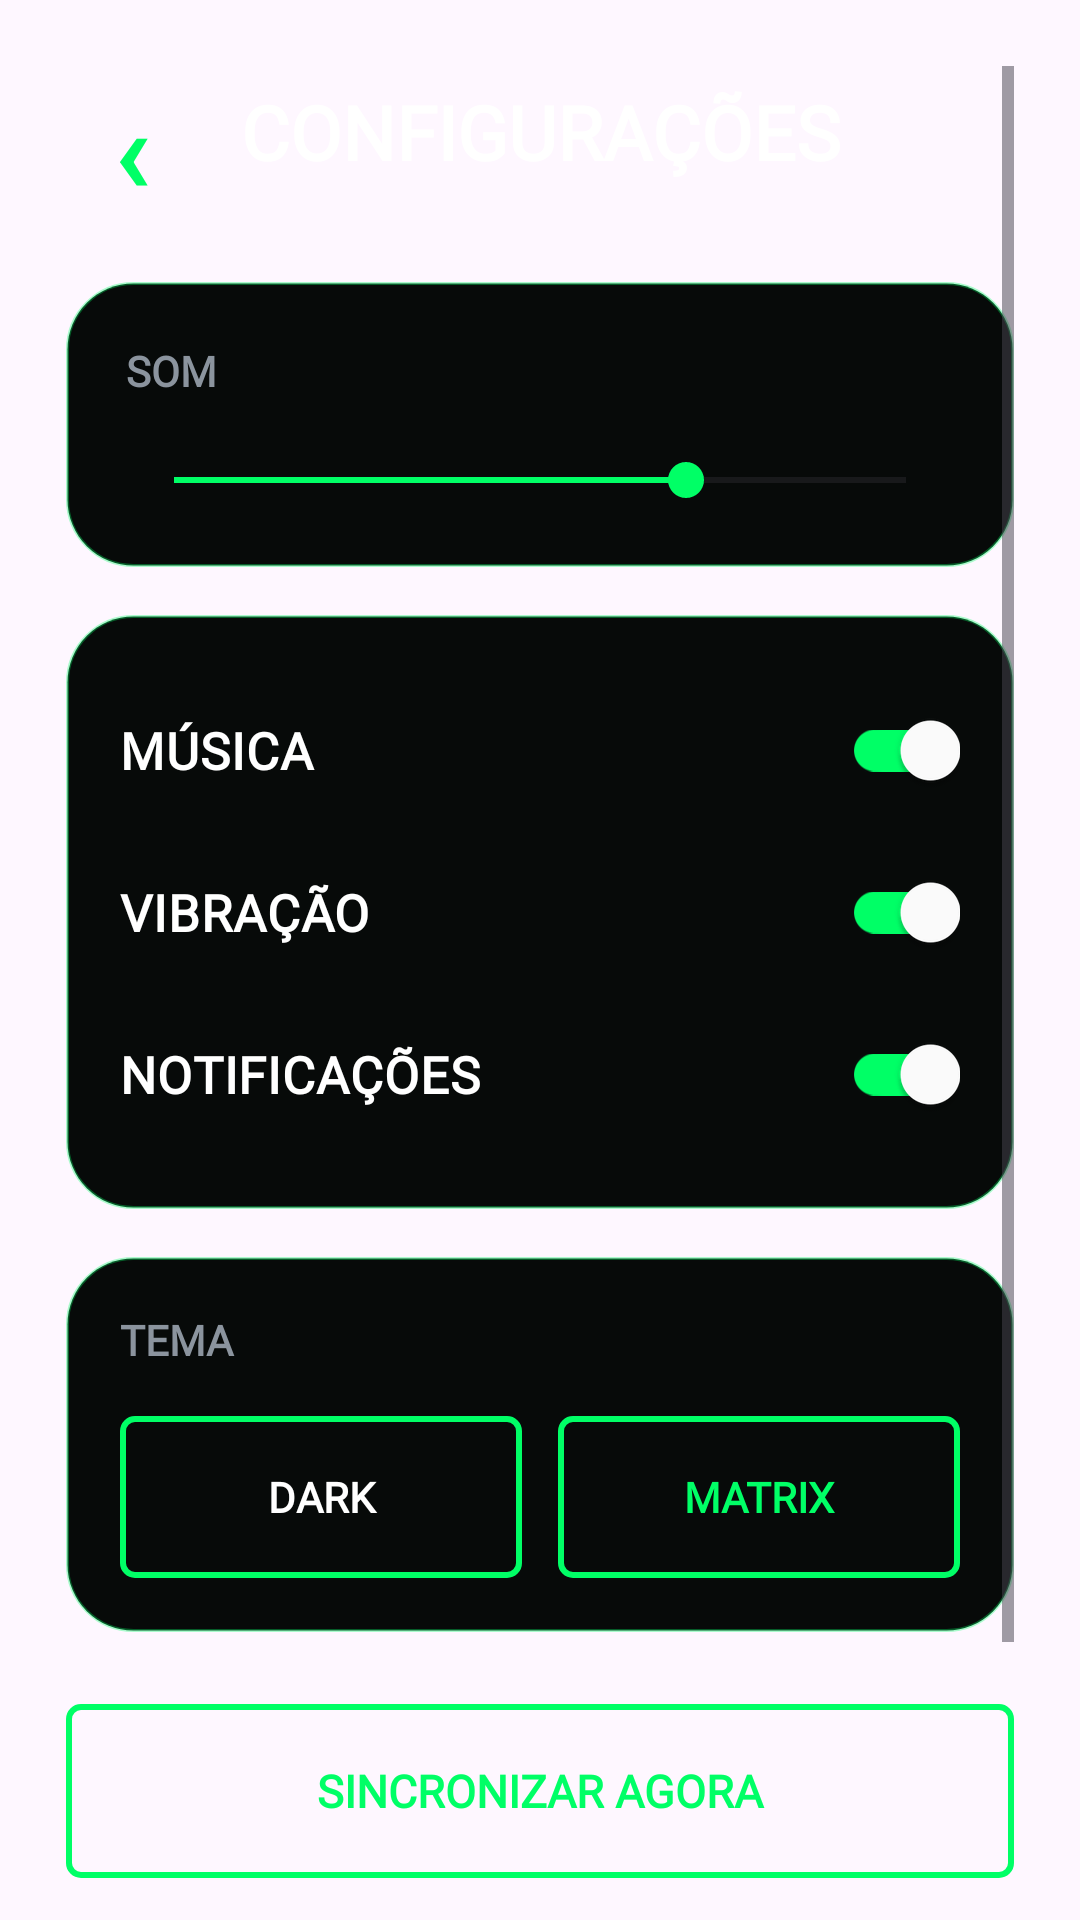

Write the Android layout XML for this screen, with the resource values it uses.
<!-- AndroidManifest.xml: application theme Theme.DarknetProtocol -->
<!-- res/layout/activity_settings.xml -->
<?xml version="1.0" encoding="utf-8"?>
<ScrollView
    xmlns:android="http://schemas.android.com/apk/res/android"
    xmlns:app="http://schemas.android.com/apk/res-auto"
    android:layout_width="match_parent"
    android:layout_height="match_parent"
    android:background="@drawable/bg_cyber_overlay"
    android:clipToPadding="false"
    android:padding="22dp">

    <LinearLayout
        android:layout_width="match_parent"
        android:layout_height="wrap_content"
        android:orientation="vertical"
        android:paddingBottom="28dp">

        <RelativeLayout
            android:layout_width="match_parent"
            android:layout_height="wrap_content">

            <TextView
                android:id="@+id/btnBackSettings"
                android:layout_width="44dp"
                android:layout_height="44dp"
                android:gravity="center"
                android:text="‹"
                android:textColor="@color/cyber_green"
                android:textSize="40sp"
                android:textStyle="bold"/>

            <TextView
                android:layout_width="match_parent"
                android:layout_height="44dp"
                android:gravity="center"
                android:text="CONFIGURAÇÕES"
                android:textColor="@color/white"
                android:textSize="25sp"
                android:textStyle="bold"
                android:fontFamily="@font/orbitron_bold"/>

        </RelativeLayout>

        <LinearLayout
            android:layout_width="match_parent"
            android:layout_height="wrap_content"
            android:orientation="vertical"
            android:background="@drawable/bg_mission_card_dark"
            android:padding="20dp"
            android:layout_marginTop="28dp">

            <TextView
                android:layout_width="match_parent"
                android:layout_height="wrap_content"
                android:text="SOM"
                android:textColor="@color/cyber_text_secondary"
                android:textSize="14sp"
                android:textStyle="bold"
                android:fontFamily="@font/orbitron_bold"/>

            <SeekBar
                android:id="@+id/seekSound"
                android:layout_width="match_parent"
                android:layout_height="wrap_content"
                android:layout_marginTop="18dp"
                android:max="100"
                android:progress="70"
                android:progressTint="@color/cyber_green"
                android:thumbTint="@color/cyber_green"/>

        </LinearLayout>

        <LinearLayout
            android:layout_width="match_parent"
            android:layout_height="wrap_content"
            android:orientation="vertical"
            android:background="@drawable/bg_mission_card_dark"
            android:padding="18dp"
            android:layout_marginTop="16dp">

            <androidx.appcompat.widget.SwitchCompat
                android:id="@+id/switchMusic"
                android:layout_width="match_parent"
                android:layout_height="54dp"
                android:text="MÚSICA"
                android:textColor="@color/white"
                android:textSize="17sp"
                android:textStyle="bold"
                android:fontFamily="@font/orbitron_bold"
                android:checked="true"
                app:thumbTint="@color/white"
                app:trackTint="@color/cyber_green"/>

            <androidx.appcompat.widget.SwitchCompat
                android:id="@+id/switchVibration"
                android:layout_width="match_parent"
                android:layout_height="54dp"
                android:text="VIBRAÇÃO"
                android:textColor="@color/white"
                android:textSize="17sp"
                android:textStyle="bold"
                android:fontFamily="@font/orbitron_bold"
                android:checked="true"
                app:thumbTint="@color/white"
                app:trackTint="@color/cyber_green"/>

            <androidx.appcompat.widget.SwitchCompat
                android:id="@+id/switchNotifications"
                android:layout_width="match_parent"
                android:layout_height="54dp"
                android:text="NOTIFICAÇÕES"
                android:textColor="@color/white"
                android:textSize="17sp"
                android:textStyle="bold"
                android:fontFamily="@font/orbitron_bold"
                android:checked="true"
                app:thumbTint="@color/white"
                app:trackTint="@color/cyber_green"/>

        </LinearLayout>

        <LinearLayout
            android:layout_width="match_parent"
            android:layout_height="wrap_content"
            android:orientation="vertical"
            android:background="@drawable/bg_mission_card_dark"
            android:padding="18dp"
            android:layout_marginTop="16dp">

            <TextView
                android:layout_width="match_parent"
                android:layout_height="wrap_content"
                android:text="TEMA"
                android:textColor="@color/cyber_text_secondary"
                android:textSize="14sp"
                android:textStyle="bold"
                android:fontFamily="@font/orbitron_bold"/>

            <LinearLayout
                android:layout_width="match_parent"
                android:layout_height="54dp"
                android:orientation="horizontal"
                android:layout_marginTop="16dp">

                <androidx.appcompat.widget.AppCompatButton
                    android:id="@+id/btnThemeDark"
                    android:layout_width="0dp"
                    android:layout_height="match_parent"
                    android:layout_weight="1"
                    android:text="DARK"
                    android:textColor="@color/white"
                    android:textStyle="bold"
                    android:textSize="14sp"
                    android:fontFamily="@font/orbitron_bold"
                    android:background="@drawable/bg_cyber_button"/>

                <Space
                    android:layout_width="12dp"
                    android:layout_height="match_parent"/>

                <androidx.appcompat.widget.AppCompatButton
                    android:id="@+id/btnThemeMatrix"
                    android:layout_width="0dp"
                    android:layout_height="match_parent"
                    android:layout_weight="1"
                    android:text="MATRIX"
                    android:textColor="@color/cyber_green"
                    android:textStyle="bold"
                    android:textSize="14sp"
                    android:fontFamily="@font/orbitron_bold"
                    android:background="@drawable/bg_cyber_button"/>

            </LinearLayout>

        </LinearLayout>

        <androidx.appcompat.widget.AppCompatButton
            android:id="@+id/btnSyncNow"
            android:layout_width="match_parent"
            android:layout_height="58dp"
            android:layout_marginTop="24dp"
            android:text="SINCRONIZAR AGORA"
            android:textColor="@color/cyber_green"
            android:textStyle="bold"
            android:textSize="15sp"
            android:fontFamily="@font/orbitron_bold"
            android:background="@drawable/bg_cyber_button"/>

        <androidx.appcompat.widget.AppCompatButton
            android:id="@+id/btnLogoutAccount"
            android:layout_width="match_parent"
            android:layout_height="58dp"
            android:layout_marginTop="14dp"
            android:text="SAIR DA CONTA"
            android:textColor="#FF6666"
            android:textStyle="bold"
            android:textSize="15sp"
            android:fontFamily="@font/orbitron_bold"
            android:background="@drawable/bg_reset_button"/>

    </LinearLayout>

</ScrollView>
<!-- resources referenced by this layout -->
<resources>
  <color name="cyber_green">#00FF66</color>
  <color name="cyber_text_secondary">#8B949E</color>
  <color name="white">#FFFFFF</color>
  <!-- drawable bg_cyber_button (drawable) -->
  <?xml version="1.0" encoding="utf-8"?>
  <shape xmlns:tools="http://schemas.android.com/tools"
      xmlns:android="http://schemas.android.com/apk/shapes"
      tools:ignore="NamespaceTypo">
      <solid android:color="@android:color/transparent" />
  
      <stroke
          android:width="2dp"
          android:color="@color/cyber_green" />
  
      <corners android:radius="4dp" />
  </shape>
  <!-- drawable bg_cyber_overlay (drawable) -->
  <?xml version="1.0" encoding="utf-8"?>
  <layer-list xmlns:android="http://schemas.android.com/apk/res/android">
  
      <item>
          <bitmap
              android:src="@drawable/cyber_bg"
              android:gravity="center"
              android:tileMode="disabled"/>
      </item>
  
  </layer-list>
  <!-- drawable bg_mission_card_dark (drawable) -->
  <?xml version="1.0" encoding="utf-8"?>
  <shape xmlns:android="http://schemas.android.com/apk/res/android">
      <solid android:color="#070A09"/>
      <stroke
          android:width="1dp"
          android:color="#5500FF66"/>
      <corners android:radius="22dp"/>
  </shape>
  <!-- drawable bg_reset_button (drawable) -->
  <?xml version="1.0" encoding="utf-8"?>
  <shape xmlns:android="http://schemas.android.com/apk/res/android">
  
      <solid android:color="#1A0B0B"/>
  
      <stroke
          android:width="1dp"
          android:color="#AAFF4444"/>
  
      <corners android:radius="18dp"/>
  
  </shape>
  <style name="Theme.DarknetProtocol" parent="Theme.Material3.DayNight.NoActionBar">
  
          <item name="colorPrimary">@color/cyber_green</item>
  
          <item name="colorPrimaryVariant">
              @color/cyber_green
          </item>
  
          <item name="colorSecondary">
              @color/cyber_green
          </item>
  
          <item name="android:statusBarColor">
              @android:color/transparent
          </item>
  
      </style>
</resources>
